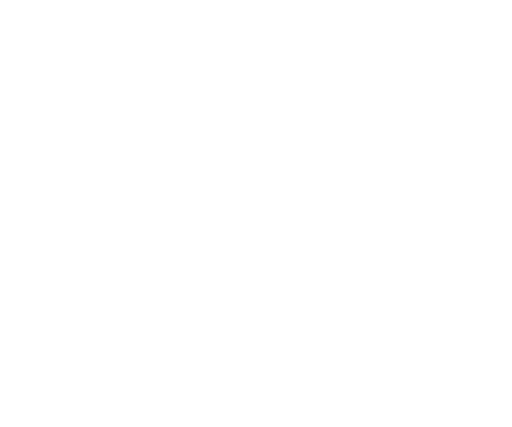
t = 0.00 s
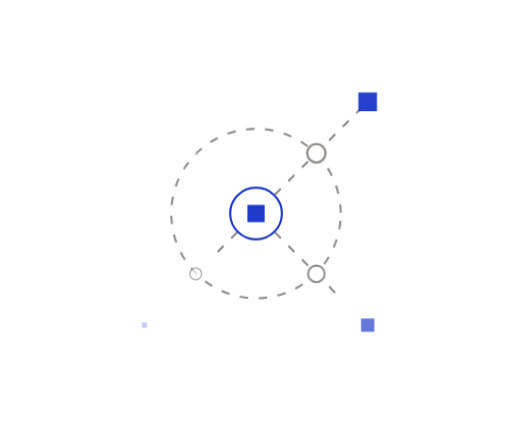
t = 0.50 s
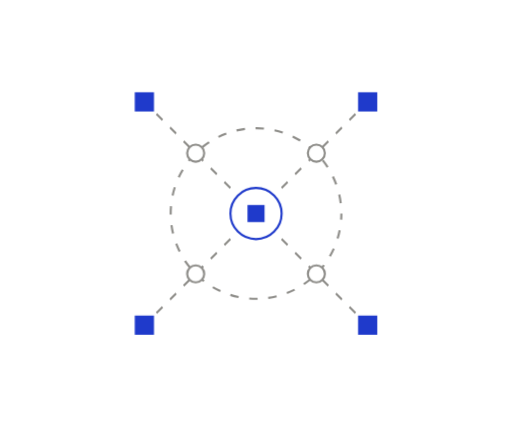
t = 1.15 s
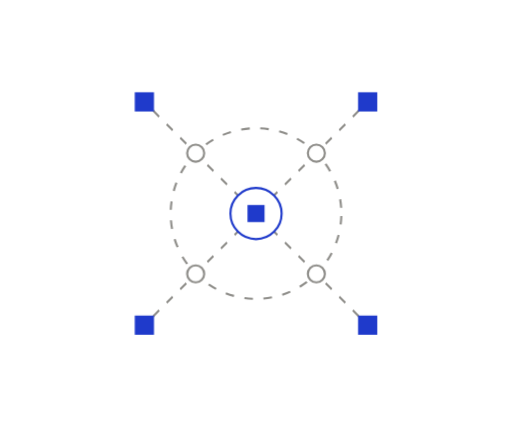
t = 1.48 s
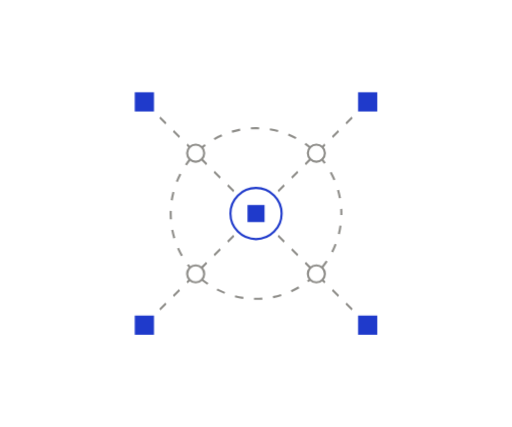
t = 2.13 s
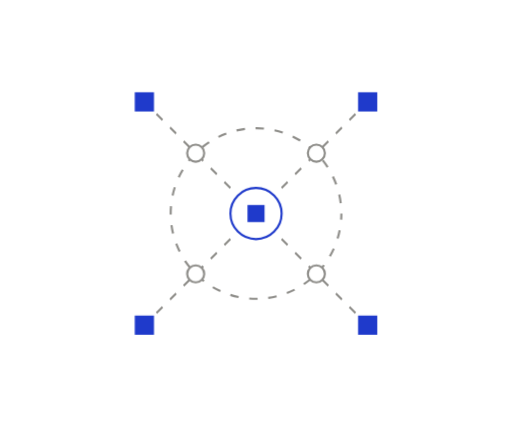
t = 2.45 s

The animated SVG that drew these frames (rendered in a browser with its animation timeline set to each time). Animation: 6 CSS @keyframes rules; one cycle of 3.10 s, repeats indefinitely.

<svg xmlns="http://www.w3.org/2000/svg" width="240" height="200" viewBox="0 0 240 200" fill="none" role="img" class="fi1kias"><title>Flow MCP</title><desc>Any AI client connects to the graph through one port each, across the boundary of the program.</desc><style>.fi1kias-p,.fi1kias-f,.fi1kias-r{transform-box:fill-box;transform-origin:center;animation-fill-mode:both}
.fi1kias-p{animation-name:fi1kias-pop;animation-duration:0.6s;animation-timing-function:cubic-bezier(.34,1.56,.64,1)}
@supports (animation-timing-function:linear(0,1)){.fi1kias-p{animation-timing-function:linear(0, 0.083, 0.269, 0.487, 0.691, 0.855, 0.972, 1.043, 1.078, 1.086, 1.078, 1.061, 1.043, 1.025, 1.011, 1.002, 0.996, 0.993, 0.993, 0.993, 0.995, 0.996, 0.998, 0.999, 1)}}
.fi1kias-f{animation-name:fi1kias-fade;animation-duration:0.5s;animation-timing-function:ease-out}
.fi1kias-r{animation-name:fi1kias-rise;animation-duration:.7s;animation-timing-function:cubic-bezier(0.22,1,0.36,1)}
.fi1kias-d{animation-name:fi1kias-draw;animation-timing-function:cubic-bezier(0.65,0,0.35,1);animation-fill-mode:both}
.fi1kias-m{animation:fi1kias-march 2.6s linear infinite}
.fi1kias-pulse{animation:fi1kias-pulse 2.4s ease-in-out infinite}
@keyframes fi1kias-pop{from{transform:scale(0);opacity:0}to{transform:scale(1);opacity:1}}
@keyframes fi1kias-fade{from{opacity:0}to{opacity:1}}
@keyframes fi1kias-rise{from{opacity:0;transform:translateY(6px)}to{opacity:1;transform:none}}
@keyframes fi1kias-draw{from{stroke-dashoffset:1}to{stroke-dashoffset:0}}
@keyframes fi1kias-march{from{stroke-dashoffset:0}to{stroke-dashoffset:-18}}
@keyframes fi1kias-pulse{0%,100%{opacity:1}50%{opacity:.35}}
@media (prefers-reduced-motion:reduce){.fi1kias *{animation:none!important}.fi1kias .fi1kias-d{stroke-dashoffset:0}.fi1kias .fi1kias-t{display:none}}</style><defs><mask id="fi1kias-k0" maskUnits="userSpaceOnUse" x="-240" y="-200" width="720" height="600"><path d="M120 100L172.33 47.67" stroke="#fff" stroke-width="7" fill="none" stroke-linecap="round" stroke-linejoin="round" pathLength="1" stroke-dasharray="1 1" stroke-dashoffset="1" class="fi1kias-d" style="animation-duration:0.35s;animation-delay:0.25s"/></mask><mask id="fi1kias-k1" maskUnits="userSpaceOnUse" x="-240" y="-200" width="720" height="600"><path d="M120 100L172.33 152.33" stroke="#fff" stroke-width="7" fill="none" stroke-linecap="round" stroke-linejoin="round" pathLength="1" stroke-dasharray="1 1" stroke-dashoffset="1" class="fi1kias-d" style="animation-duration:0.35s;animation-delay:0.3s"/></mask><mask id="fi1kias-k2" maskUnits="userSpaceOnUse" x="-240" y="-200" width="720" height="600"><path d="M120 100L67.67 152.33" stroke="#fff" stroke-width="7" fill="none" stroke-linecap="round" stroke-linejoin="round" pathLength="1" stroke-dasharray="1 1" stroke-dashoffset="1" class="fi1kias-d" style="animation-duration:0.35s;animation-delay:0.35s"/></mask><mask id="fi1kias-k3" maskUnits="userSpaceOnUse" x="-240" y="-200" width="720" height="600"><path d="M120 100L67.67 47.67" stroke="#fff" stroke-width="7" fill="none" stroke-linecap="round" stroke-linejoin="round" pathLength="1" stroke-dasharray="1 1" stroke-dashoffset="1" class="fi1kias-d" style="animation-duration:0.35s;animation-delay:0.4s"/></mask></defs><g class="fi1kias-p" style="animation-delay:0.05s"><circle cx="120" cy="100" r="40" fill="none" stroke="#8F8E8A" stroke-width="1" stroke-dasharray="4 5" class="fi1kias-m"/></g>
<path d="M120 100L172.33 47.67" fill="none" stroke="#8F8E8A" stroke-width="1" stroke-dasharray="4 5" stroke-linejoin="round" mask="url(#fi1kias-k0)" class="fi1kias-m"/>
<path d="M120 100L172.33 152.33" fill="none" stroke="#8F8E8A" stroke-width="1" stroke-dasharray="4 5" stroke-linejoin="round" mask="url(#fi1kias-k1)" class="fi1kias-m"/>
<path d="M120 100L67.67 152.33" fill="none" stroke="#8F8E8A" stroke-width="1" stroke-dasharray="4 5" stroke-linejoin="round" mask="url(#fi1kias-k2)" class="fi1kias-m"/>
<path d="M120 100L67.67 47.67" fill="none" stroke="#8F8E8A" stroke-width="1" stroke-dasharray="4 5" stroke-linejoin="round" mask="url(#fi1kias-k3)" class="fi1kias-m"/>
<g class="fi1kias-p" style="animation-delay:0.35s"><rect x="167.83" y="43.17" width="9" height="9" fill="#1F3ACB"/></g>
<g class="fi1kias-p" style="animation-delay:0.4s"><rect x="167.83" y="147.83" width="9" height="9" fill="#1F3ACB"/></g>
<g class="fi1kias-p" style="animation-delay:0.45s"><rect x="63.17" y="147.83" width="9" height="9" fill="#1F3ACB"/></g>
<g class="fi1kias-p" style="animation-delay:0.5s"><rect x="63.17" y="43.17" width="9" height="9" fill="#1F3ACB"/></g>
<g class="fi1kias-p" style="animation-delay:0.3s"><circle cx="148.28" cy="71.72" r="4" fill="#FFFFFF" stroke="#8F8E8A" stroke-width="1"/></g>
<g class="fi1kias-p" style="animation-delay:0.35s"><circle cx="148.28" cy="128.28" r="4" fill="#FFFFFF" stroke="#8F8E8A" stroke-width="1"/></g>
<g class="fi1kias-p" style="animation-delay:0.4s"><circle cx="91.72" cy="128.28" r="4" fill="#FFFFFF" stroke="#8F8E8A" stroke-width="1"/></g>
<g class="fi1kias-p" style="animation-delay:0.45s"><circle cx="91.72" cy="71.72" r="4" fill="#FFFFFF" stroke="#8F8E8A" stroke-width="1"/></g>
<g class="fi1kias-p" style="animation-delay:0.15s"><circle cx="120" cy="100" r="12" fill="#FFFFFF" stroke="#1F3ACB" stroke-width="1"/><rect x="116" y="96" width="8" height="8" fill="#1F3ACB"/></g></svg>
